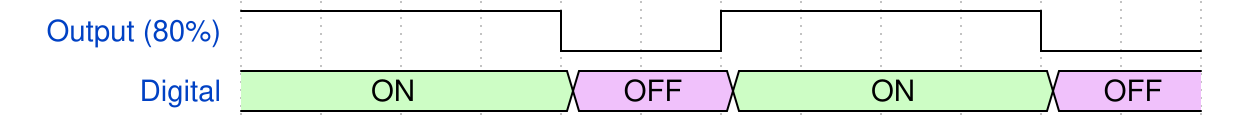

Give the WaveDrom (WaveJSON) description of this timing diagram.

{
    "signal": [
      { 
        "name": "Output (80%)", 
        "wave": "h...l.h...l." 
      },
      {
        "name": "Digital",
        "wave": "7...8.7...8.",
        "data": ["ON", "OFF", "ON", "OFF"]
      }
    ]
  }
  